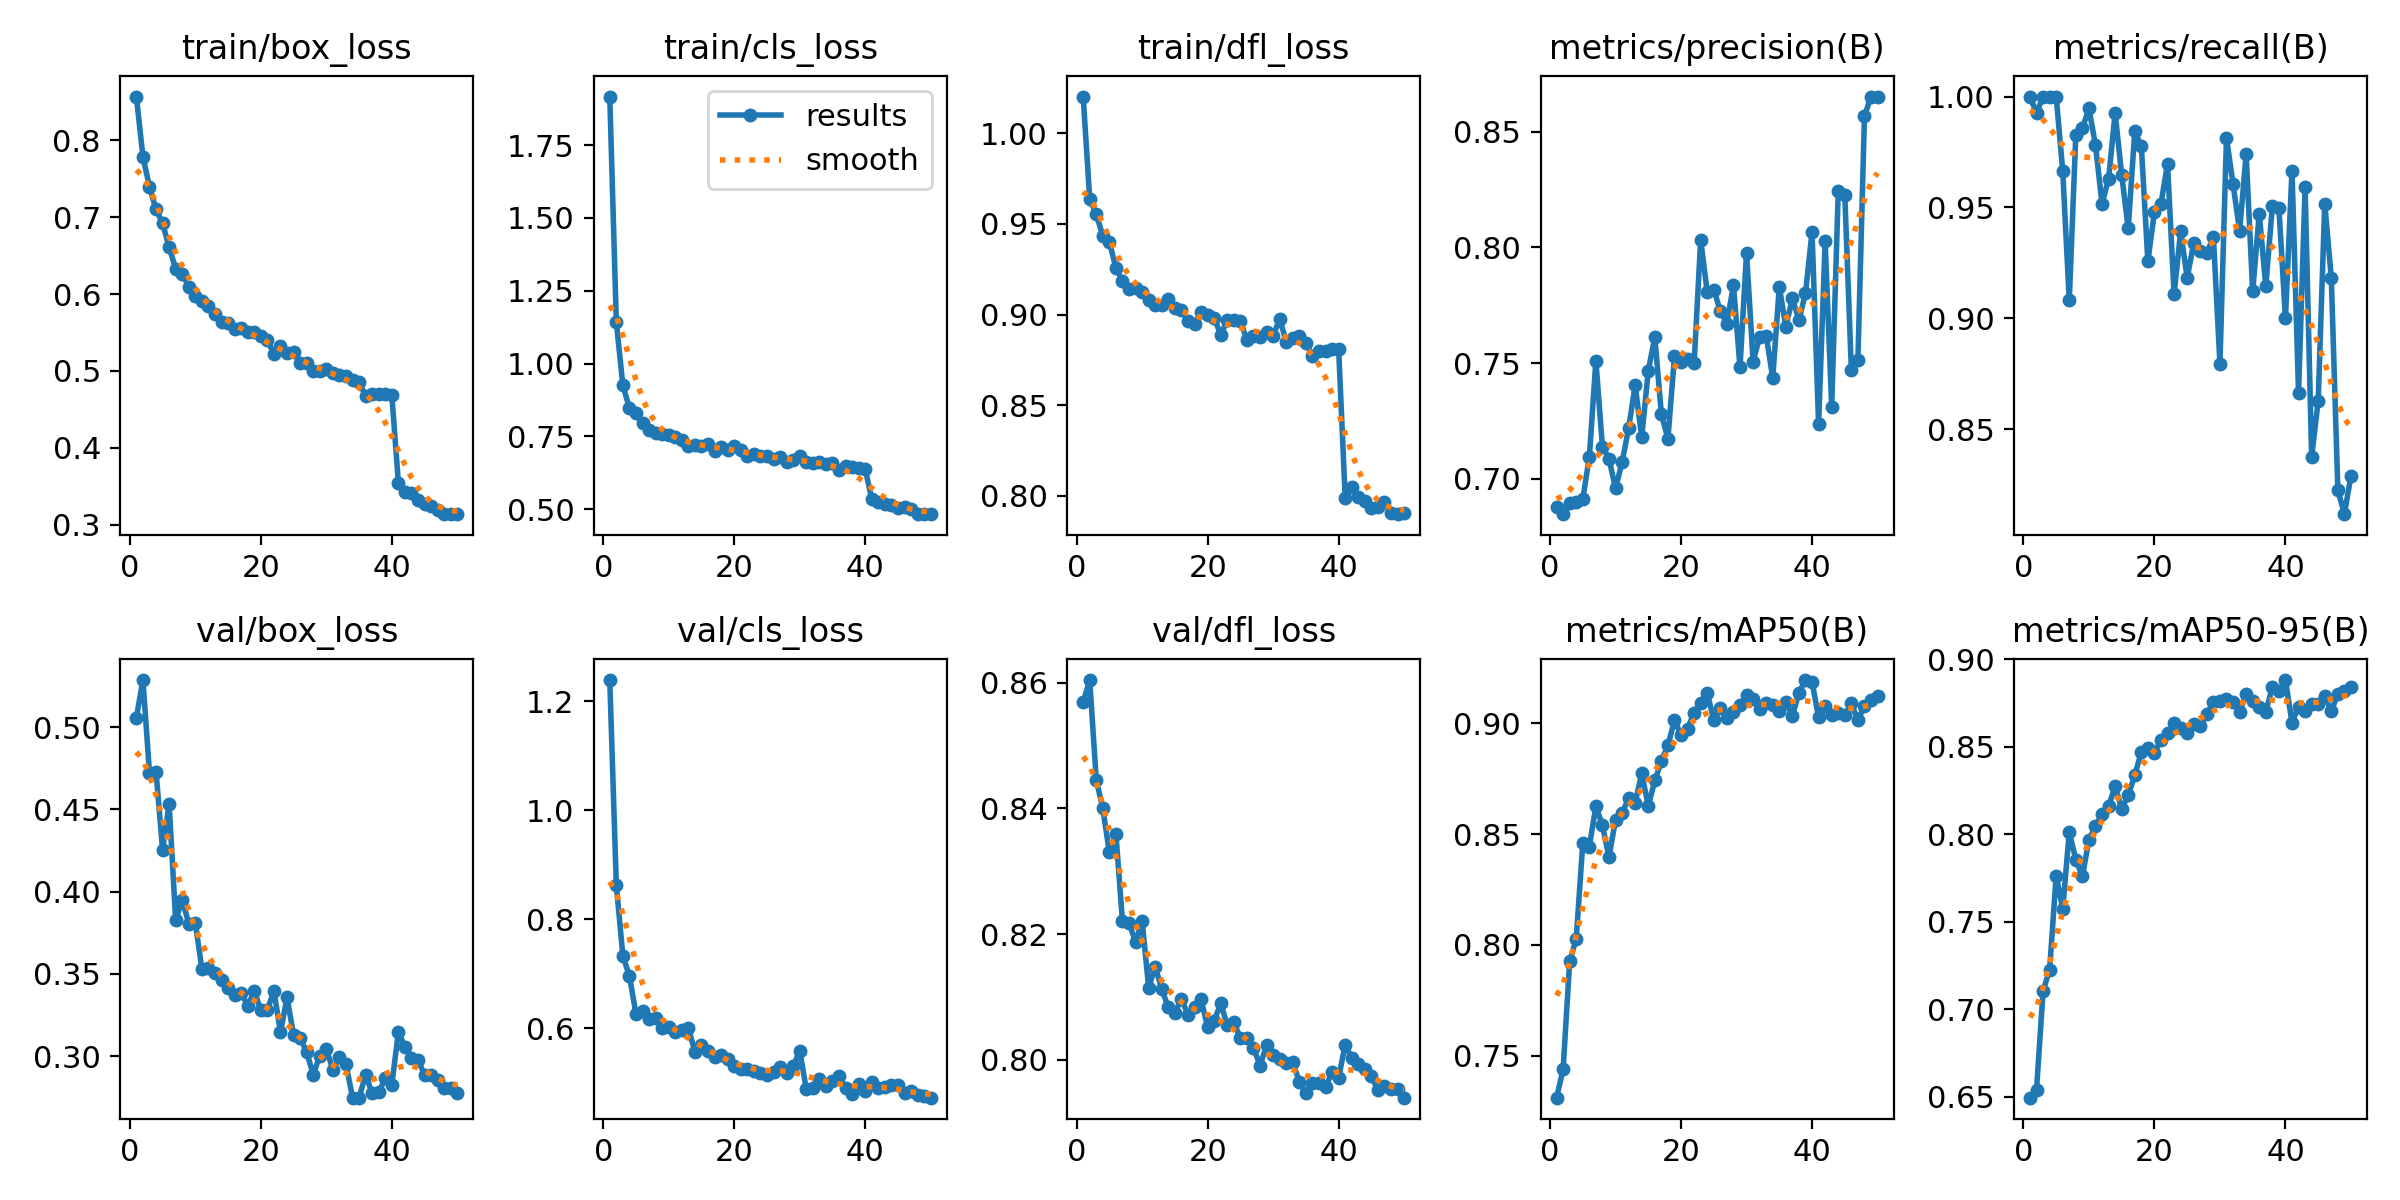

The table this chart was drawn from, first rows:
epoch, time, train/box_loss, train/cls_loss, train/dfl_loss, metrics/precision(B), metrics/recall(B), metrics/mAP50(B), metrics/mAP50-95(B), val/box_loss, val/cls_loss, val/dfl_loss, lr/pg0, lr/pg1, lr/pg2
1, 1056, 0.8569, 1.917, 1.02, 0.6879, 0.9998, 0.7311, 0.6494, 0.5056, 1.238, 0.8569, 0.0006636, 0.0006636, 0.0006636
2, 2059, 0.7788, 1.142, 0.9639, 0.6846, 0.9927, 0.7439, 0.6539, 0.5286, 0.8625, 0.8605, 0.001304, 0.001304, 0.001304
3, 3056, 0.7395, 0.9251, 0.9553, 0.6894, 1, 0.7926, 0.7103, 0.4723, 0.7325, 0.8445, 0.001918, 0.001918, 0.001918
4, 4056, 0.7101, 0.8472, 0.9434, 0.6898, 1, 0.8028, 0.7226, 0.4729, 0.6959, 0.84, 0.001881, 0.001881, 0.001881
5, 5041, 0.6922, 0.8304, 0.9401, 0.6912, 1, 0.8458, 0.7764, 0.4253, 0.6263, 0.833, 0.001842, 0.001842, 0.001842
6, 6034, 0.6609, 0.7949, 0.9256, 0.7093, 0.9665, 0.8444, 0.7573, 0.4534, 0.6324, 0.8359, 0.001802, 0.001802, 0.001802
7, 7020, 0.633, 0.7722, 0.9187, 0.751, 0.9081, 0.8625, 0.8012, 0.3825, 0.6164, 0.822, 0.001762, 0.001762, 0.001762
8, 8005, 0.6264, 0.7618, 0.9141, 0.7138, 0.9829, 0.854, 0.7855, 0.3951, 0.619, 0.8218, 0.001723, 0.001723, 0.001723
9, 8989, 0.6095, 0.757, 0.9145, 0.7087, 0.9857, 0.8395, 0.7759, 0.3805, 0.6004, 0.8187, 0.001683, 0.001683, 0.001683
10, 9972, 0.598, 0.7543, 0.9126, 0.6958, 0.9947, 0.8566, 0.7969, 0.381, 0.6028, 0.8221, 0.001644, 0.001644, 0.001644
11, 10958, 0.5913, 0.7472, 0.9081, 0.7071, 0.9781, 0.8595, 0.8045, 0.353, 0.594, 0.8115, 0.001604, 0.001604, 0.001604
12, 11942, 0.5841, 0.7379, 0.9056, 0.7218, 0.9517, 0.8661, 0.8117, 0.3535, 0.5959, 0.8148, 0.001564, 0.001564, 0.001564
13, 12926, 0.5736, 0.7168, 0.905, 0.7404, 0.9628, 0.8642, 0.8162, 0.3504, 0.6007, 0.8112, 0.001525, 0.001525, 0.001525
14, 13909, 0.5642, 0.7189, 0.9088, 0.7178, 0.9926, 0.8773, 0.8273, 0.3461, 0.5564, 0.8084, 0.001485, 0.001485, 0.001485
15, 14894, 0.5628, 0.716, 0.9038, 0.7468, 0.9647, 0.8627, 0.8145, 0.3413, 0.5685, 0.8074, 0.001446, 0.001446, 0.001446
16, 15878, 0.5541, 0.7222, 0.9023, 0.7612, 0.9405, 0.8742, 0.8223, 0.3373, 0.5576, 0.8097, 0.001406, 0.001406, 0.001406
17, 16862, 0.5557, 0.7005, 0.8966, 0.7279, 0.9845, 0.8829, 0.8338, 0.3385, 0.5471, 0.8071, 0.001366, 0.001366, 0.001366
18, 17846, 0.5501, 0.712, 0.8946, 0.7173, 0.9777, 0.89, 0.847, 0.3306, 0.5518, 0.8083, 0.001327, 0.001327, 0.001327
19, 18830, 0.5501, 0.7041, 0.9013, 0.753, 0.9256, 0.9013, 0.8492, 0.3395, 0.5431, 0.8096, 0.001287, 0.001287, 0.001287
20, 19814, 0.5455, 0.7179, 0.8999, 0.7505, 0.948, 0.8949, 0.8464, 0.3279, 0.5306, 0.8052, 0.001248, 0.001248, 0.001248
21, 20798, 0.5402, 0.7048, 0.8983, 0.7518, 0.9517, 0.8975, 0.8542, 0.3283, 0.5254, 0.8062, 0.001208, 0.001208, 0.001208
22, 21782, 0.5222, 0.6837, 0.8889, 0.7499, 0.9697, 0.9047, 0.8579, 0.3396, 0.5253, 0.8089, 0.001168, 0.001168, 0.001168
23, 22766, 0.5325, 0.6886, 0.8968, 0.8033, 0.9108, 0.9092, 0.8634, 0.3146, 0.5216, 0.8055, 0.001129, 0.001129, 0.001129
24, 23750, 0.5228, 0.6827, 0.8969, 0.7806, 0.9392, 0.9137, 0.8606, 0.3357, 0.5173, 0.806, 0.001089, 0.001089, 0.001089
25, 24734, 0.5252, 0.684, 0.8963, 0.7818, 0.9182, 0.9014, 0.8581, 0.3128, 0.515, 0.8034, 0.00105, 0.00105, 0.00105
26, 25718, 0.5105, 0.6712, 0.8862, 0.7725, 0.9339, 0.9069, 0.8628, 0.311, 0.5195, 0.8034, 0.00101, 0.00101, 0.00101
27, 26702, 0.5107, 0.6803, 0.8884, 0.7671, 0.9304, 0.9022, 0.8622, 0.3024, 0.5293, 0.8019, 0.0009704, 0.0009704, 0.0009704
28, 27686, 0.4994, 0.6615, 0.8878, 0.7837, 0.9294, 0.9049, 0.8689, 0.2887, 0.5182, 0.799, 0.0009308, 0.0009308, 0.0009308
29, 28670, 0.5005, 0.669, 0.8904, 0.7482, 0.9368, 0.9083, 0.8755, 0.3003, 0.5302, 0.8024, 0.0008912, 0.0008912, 0.0008912
30, 29654, 0.5023, 0.684, 0.8885, 0.7977, 0.8796, 0.9126, 0.8764, 0.3045, 0.5587, 0.8007, 0.0008516, 0.0008516, 0.0008516
31, 30638, 0.4977, 0.6628, 0.8976, 0.7507, 0.9814, 0.911, 0.8773, 0.2917, 0.4883, 0.8, 0.000812, 0.000812, 0.000812
32, 31622, 0.495, 0.6581, 0.8851, 0.7613, 0.9606, 0.9064, 0.8759, 0.2992, 0.4912, 0.7994, 0.0007724, 0.0007724, 0.0007724
33, 32606, 0.4929, 0.6621, 0.8873, 0.7618, 0.9394, 0.9089, 0.87, 0.2953, 0.5068, 0.7996, 0.0007328, 0.0007328, 0.0007328
34, 33589, 0.4877, 0.6547, 0.8882, 0.7435, 0.974, 0.9082, 0.8805, 0.2748, 0.4941, 0.7965, 0.0006932, 0.0006932, 0.0006932
35, 34574, 0.4862, 0.658, 0.8841, 0.783, 0.9121, 0.9057, 0.8764, 0.2749, 0.5028, 0.7947, 0.0006536, 0.0006536, 0.0006536
36, 35557, 0.4671, 0.6333, 0.8774, 0.7656, 0.9472, 0.9095, 0.8726, 0.2887, 0.5128, 0.7962, 0.000614, 0.000614, 0.000614
37, 36541, 0.4699, 0.6478, 0.88, 0.778, 0.9145, 0.9033, 0.8701, 0.2773, 0.4901, 0.7963, 0.0005744, 0.0005744, 0.0005744
38, 37525, 0.4703, 0.646, 0.88, 0.7685, 0.9505, 0.9138, 0.884, 0.2782, 0.479, 0.7956, 0.0005348, 0.0005348, 0.0005348
39, 38509, 0.4695, 0.6413, 0.8812, 0.7802, 0.9499, 0.9194, 0.882, 0.2864, 0.4975, 0.7981, 0.0004952, 0.0004952, 0.0004952
40, 39493, 0.4682, 0.637, 0.8809, 0.8067, 0.8999, 0.9186, 0.8882, 0.2828, 0.4857, 0.7971, 0.0004556, 0.0004556, 0.0004556
41, 40461, 0.3544, 0.5345, 0.7989, 0.7236, 0.9665, 0.9026, 0.8638, 0.3147, 0.5014, 0.8024, 0.000416, 0.000416, 0.000416
42, 41429, 0.3423, 0.5238, 0.8048, 0.8026, 0.8662, 0.9077, 0.8729, 0.3057, 0.4902, 0.8003, 0.0003764, 0.0003764, 0.0003764
43, 42397, 0.3416, 0.5182, 0.7993, 0.7311, 0.9591, 0.9039, 0.8703, 0.2989, 0.4924, 0.7994, 0.0003368, 0.0003368, 0.0003368
44, 43365, 0.3317, 0.5145, 0.797, 0.8244, 0.8374, 0.9048, 0.8747, 0.2976, 0.4959, 0.7984, 0.0002972, 0.0002972, 0.0002972
45, 44332, 0.3265, 0.5031, 0.7932, 0.8227, 0.8628, 0.9036, 0.8744, 0.2887, 0.4964, 0.7973, 0.0002576, 0.0002576, 0.0002576
46, 45300, 0.3247, 0.5087, 0.794, 0.747, 0.9517, 0.9089, 0.8788, 0.2883, 0.4822, 0.7952, 0.000218, 0.000218, 0.000218
47, 46268, 0.3193, 0.499, 0.7969, 0.7515, 0.9182, 0.9015, 0.8706, 0.2854, 0.4848, 0.7958, 0.0001784, 0.0001784, 0.0001784
48, 47236, 0.3144, 0.4839, 0.7907, 0.8567, 0.8226, 0.9077, 0.8802, 0.2806, 0.4781, 0.7953, 0.0001388, 0.0001388, 0.0001388
49, 48204, 0.3138, 0.485, 0.7899, 0.8653, 0.8116, 0.9102, 0.8816, 0.2809, 0.475, 0.7953, 9.92e-05, 9.92e-05, 9.92e-05
50, 49172, 0.3144, 0.4829, 0.7903, 0.8651, 0.829, 0.9122, 0.8844, 0.2775, 0.4727, 0.794, 5.96e-05, 5.96e-05, 5.96e-05
